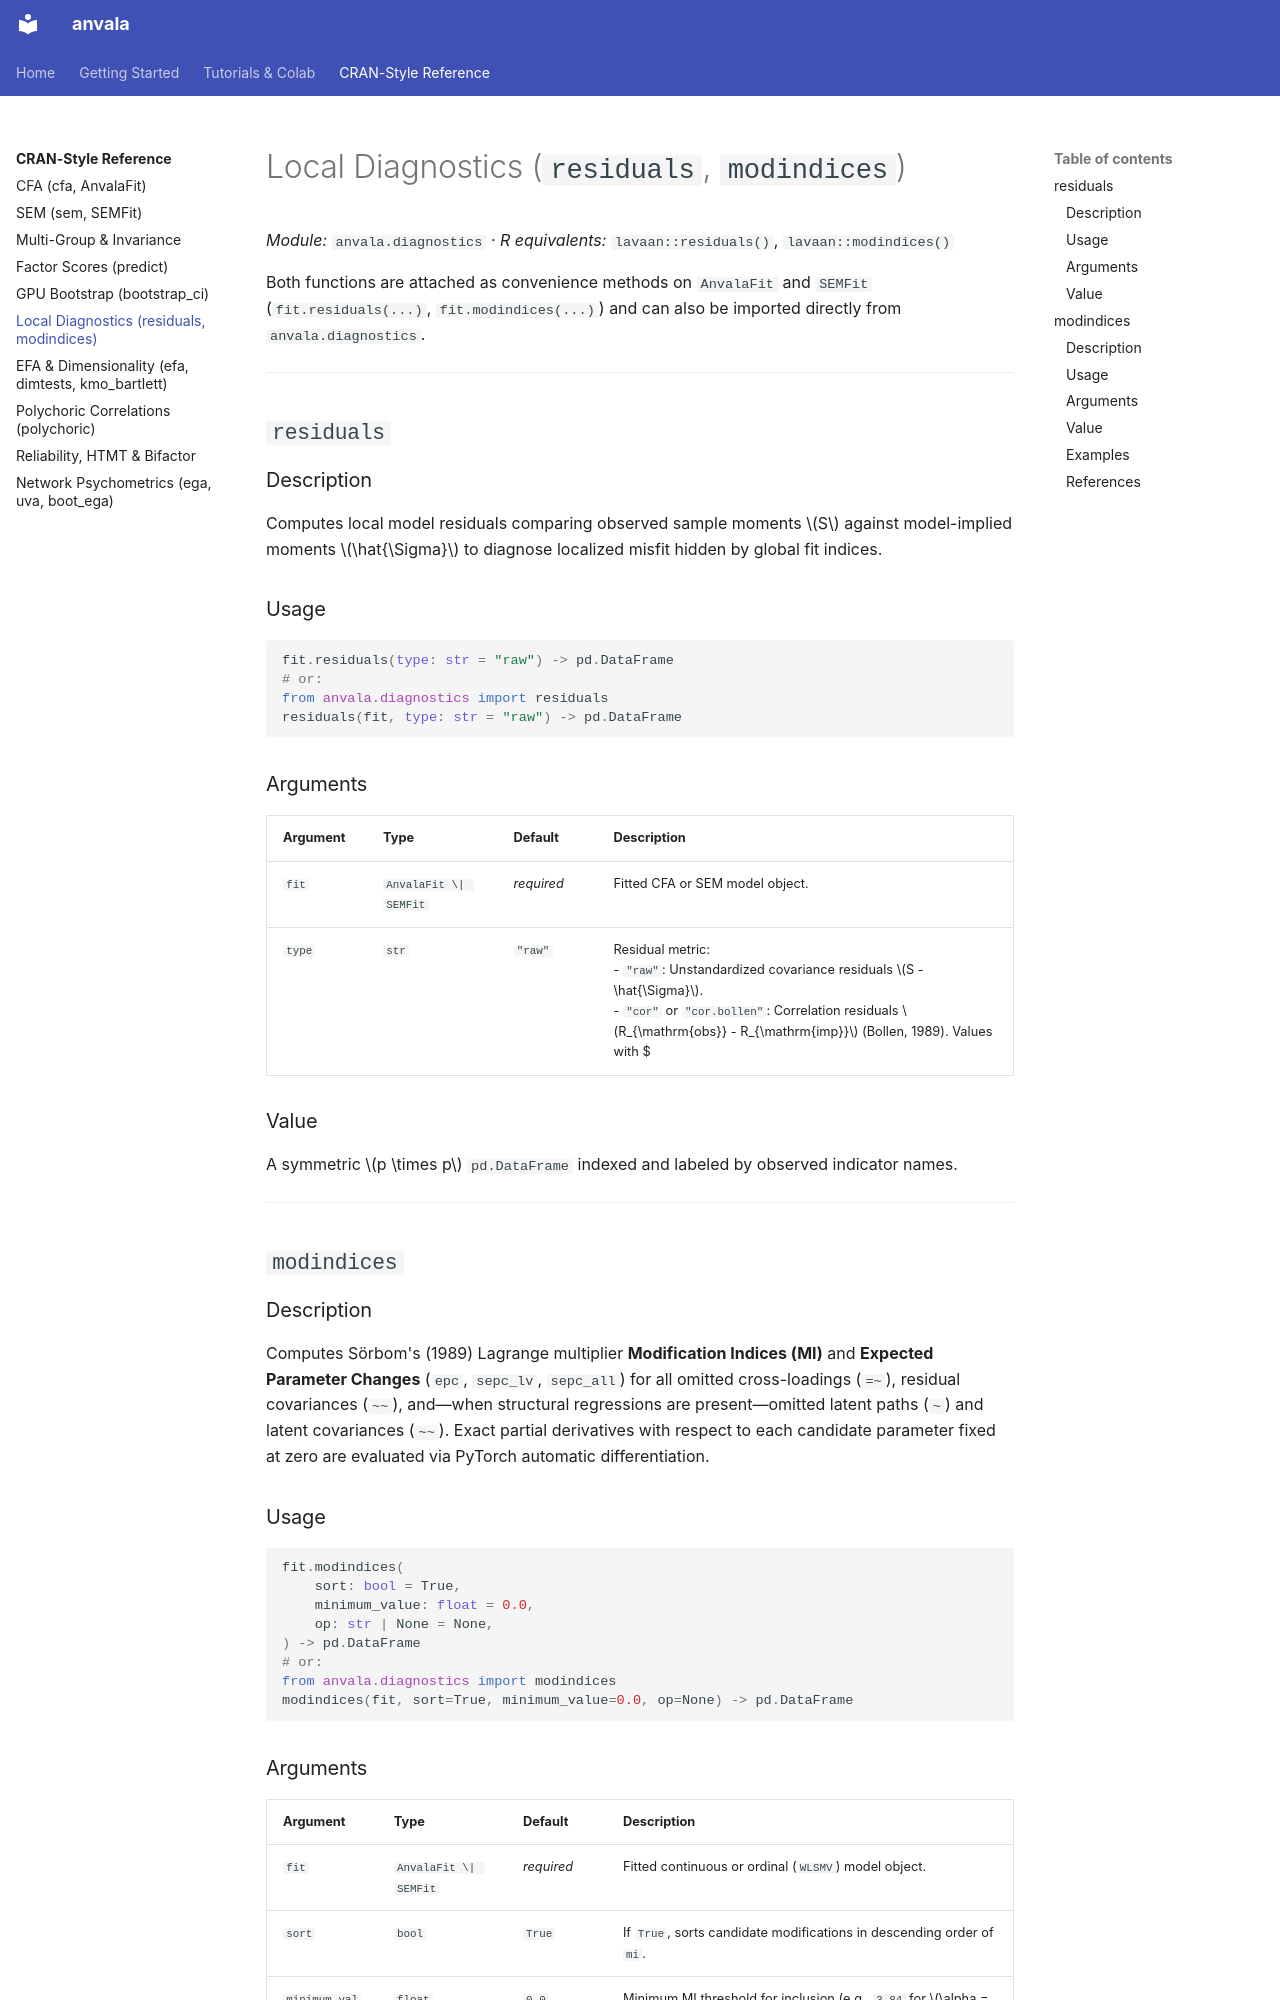

repository: FredPedrosa/anvala · page: reference/diagnostics/index.html · generator: mkdocs

# Local Diagnostics (`residuals`, `modindices`)

*Module:* `anvala.diagnostics` · *R equivalents:* `lavaan::residuals()`, `lavaan::modindices()`

Both functions are attached as convenience methods on `AnvalaFit` and `SEMFit` (`fit.residuals(...)`, `fit.modindices(...)`) and can also be imported directly from `anvala.diagnostics`.

---

## `residuals`

### Description

Computes local model residuals comparing observed sample moments $S$ against model-implied moments $\hat{\Sigma}$ to diagnose localized misfit hidden by global fit indices.

### Usage

```python
fit.residuals(type: str = "raw") -> pd.DataFrame
# or:
from anvala.diagnostics import residuals
residuals(fit, type: str = "raw") -> pd.DataFrame
```

### Arguments

| Argument | Type | Default | Description |
| :--- | :--- | :--- | :--- |
| `fit` | `AnvalaFit \| SEMFit` | *required* | Fitted CFA or SEM model object. |
| `type` | `str` | `"raw"` | Residual metric:<br>- `"raw"`: Unstandardized covariance residuals $S - \hat{\Sigma}$.<br>- `"cor"` or `"cor.bollen"`: Correlation residuals $R_{\mathrm{obs}} - R_{\mathrm{imp}}$ (Bollen, 1989). Values with $|r| > 0.10$ commonly indicate local misfit.<br>- `"standardized"`: Asymptotic $z$-residuals $(S - \hat{\Sigma}) / \mathrm{SE}(S - \hat{\Sigma})$ using the analytical projection matrix $Q = I - \Delta(\Delta^\top W \Delta)^{-1}\Delta^\top W$. |

### Value

A symmetric $p \times p$ `pd.DataFrame` indexed and labeled by observed indicator names.

---

## `modindices`

### Description

Computes Sörbom's (1989) Lagrange multiplier **Modification Indices (MI)** and **Expected Parameter Changes** (`epc`, `sepc_lv`, `sepc_all`) for all omitted cross-loadings (`=~`), residual covariances (`~~`), and—when structural regressions are present—omitted latent paths (`~`) and latent covariances (`~~`). Exact partial derivatives with respect to each candidate parameter fixed at zero are evaluated via PyTorch automatic differentiation.

### Usage

```python
fit.modindices(
    sort: bool = True,
    minimum_value: float = 0.0,
    op: str | None = None,
) -> pd.DataFrame
# or:
from anvala.diagnostics import modindices
modindices(fit, sort=True, minimum_value=0.0, op=None) -> pd.DataFrame
```
